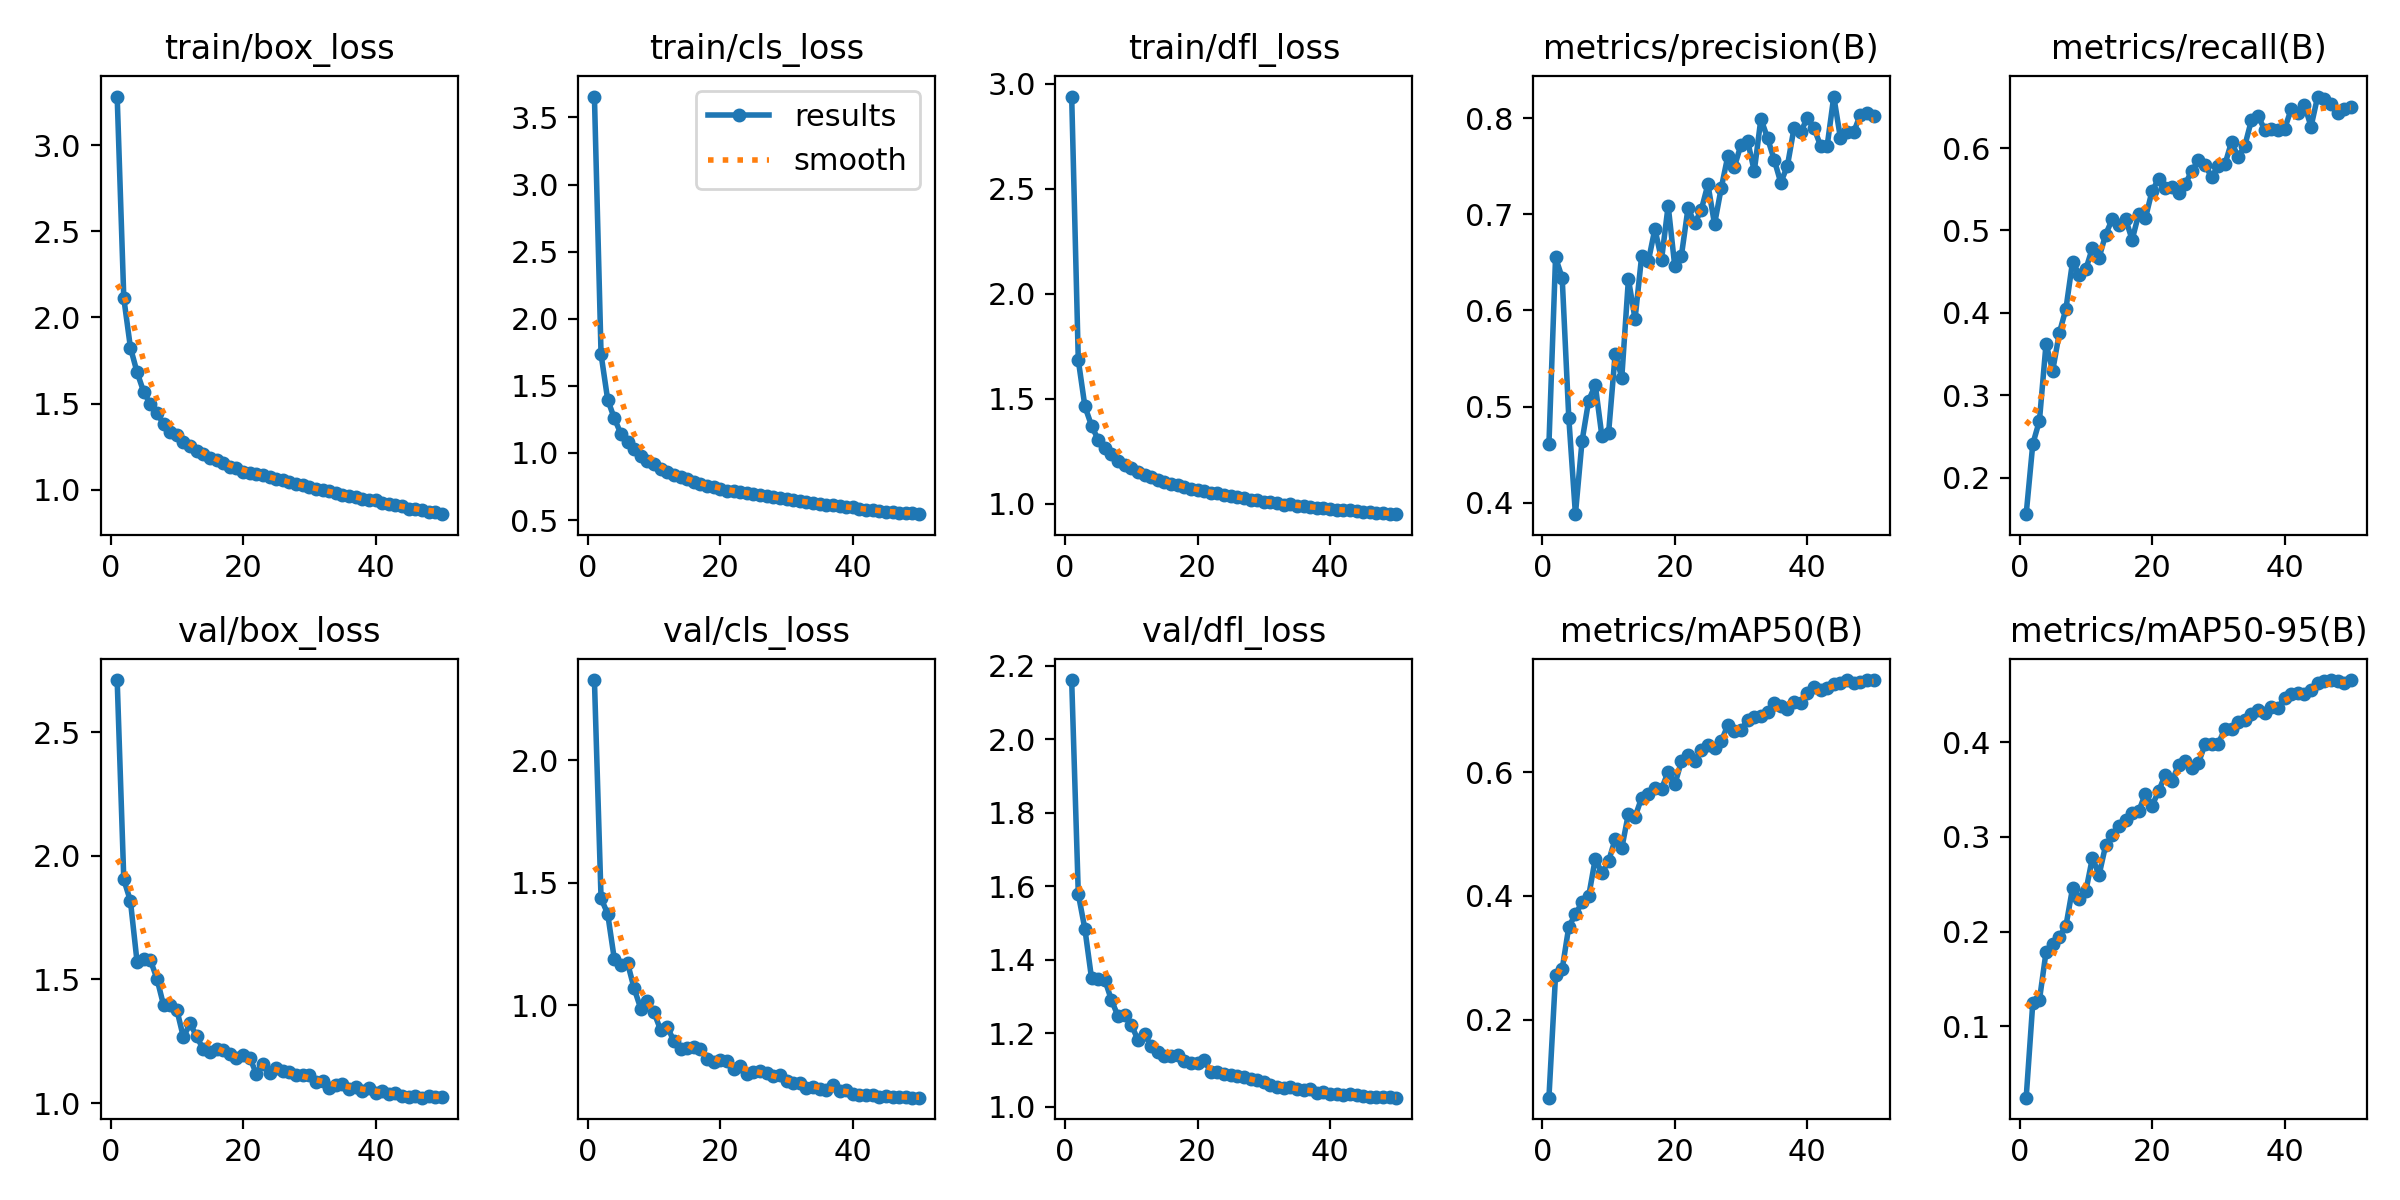

Data behind this chart, as committed beside it:
epoch, time, train/box_loss, train/cls_loss, train/dfl_loss, metrics/precision(B), metrics/recall(B), metrics/mAP50(B), metrics/mAP50-95(B), val/box_loss, val/cls_loss, val/dfl_loss, lr/pg0, lr/pg1, lr/pg2
1, 671.4, 3.284, 3.656, 2.939, 0.4607, 0.1555, 0.07441, 0.02455, 2.71, 2.326, 2.161, 0.0004752, 0.0004752, 0.0004752
2, 1355, 2.112, 1.736, 1.684, 0.6551, 0.2407, 0.272, 0.1248, 1.904, 1.436, 1.579, 0.0009327, 0.0009327, 0.0009327
3, 2052, 1.825, 1.398, 1.463, 0.634, 0.2689, 0.2818, 0.1276, 1.817, 1.373, 1.483, 0.001371, 0.001371, 0.001371
4, 2748, 1.682, 1.258, 1.372, 0.4883, 0.3625, 0.3504, 0.1785, 1.571, 1.189, 1.349, 0.001344, 0.001344, 0.001344
5, 3462, 1.568, 1.143, 1.305, 0.3881, 0.3295, 0.3702, 0.1866, 1.583, 1.162, 1.346, 0.001316, 0.001316, 0.001316
6, 4168, 1.497, 1.08, 1.264, 0.4641, 0.3753, 0.3897, 0.1946, 1.579, 1.172, 1.345, 0.001288, 0.001288, 0.001288
7, 4867, 1.443, 1.029, 1.237, 0.5063, 0.4047, 0.3995, 0.2059, 1.503, 1.068, 1.29, 0.001259, 0.001259, 0.001259
8, 5594, 1.383, 0.9759, 1.202, 0.5224, 0.462, 0.4603, 0.2459, 1.396, 0.9856, 1.246, 0.001231, 0.001231, 0.001231
9, 6293, 1.337, 0.9433, 1.184, 0.4691, 0.4465, 0.4366, 0.2344, 1.399, 1.016, 1.249, 0.001203, 0.001203, 0.001203
10, 6989, 1.318, 0.9153, 1.171, 0.4721, 0.4526, 0.456, 0.2425, 1.378, 0.9705, 1.223, 0.001174, 0.001174, 0.001174
11, 7679, 1.274, 0.8832, 1.151, 0.5548, 0.4788, 0.4916, 0.278, 1.266, 0.8982, 1.182, 0.001146, 0.001146, 0.001146
12, 8377, 1.252, 0.8559, 1.136, 0.5303, 0.4668, 0.4772, 0.2597, 1.322, 0.9118, 1.197, 0.001118, 0.001118, 0.001118
13, 9064, 1.226, 0.8369, 1.126, 0.6327, 0.495, 0.5328, 0.2912, 1.27, 0.8537, 1.165, 0.001089, 0.001089, 0.001089
14, 9762, 1.209, 0.8193, 1.115, 0.5911, 0.5138, 0.5277, 0.3017, 1.217, 0.8205, 1.15, 0.001061, 0.001061, 0.001061
15, 10470, 1.186, 0.8026, 1.103, 0.6568, 0.5069, 0.5583, 0.3118, 1.205, 0.8264, 1.137, 0.001033, 0.001033, 0.001033
16, 11188, 1.171, 0.7855, 1.095, 0.651, 0.5142, 0.5643, 0.3175, 1.221, 0.8283, 1.138, 0.001005, 0.001005, 0.001005
17, 11881, 1.152, 0.7704, 1.09, 0.6849, 0.4886, 0.5737, 0.3249, 1.213, 0.8211, 1.141, 0.0009763, 0.0009763, 0.0009763
18, 12580, 1.134, 0.7541, 1.08, 0.6529, 0.5204, 0.5728, 0.3273, 1.2, 0.7813, 1.125, 0.000948, 0.000948, 0.000948
19, 13295, 1.123, 0.7435, 1.072, 0.709, 0.5148, 0.6003, 0.3459, 1.183, 0.7701, 1.12, 0.0009197, 0.0009197, 0.0009197
20, 13990, 1.103, 0.7319, 1.065, 0.6459, 0.5478, 0.58, 0.3331, 1.195, 0.7784, 1.118, 0.0008914, 0.0008914, 0.0008914
21, 14701, 1.096, 0.72, 1.061, 0.6571, 0.5626, 0.617, 0.3484, 1.184, 0.7707, 1.128, 0.0008631, 0.0008631, 0.0008631
22, 15416, 1.093, 0.7171, 1.053, 0.7065, 0.5519, 0.6269, 0.3657, 1.12, 0.7395, 1.093, 0.0008348, 0.0008348, 0.0008348
23, 16114, 1.087, 0.7124, 1.051, 0.6905, 0.5525, 0.6184, 0.3588, 1.158, 0.7539, 1.093, 0.0008065, 0.0008065, 0.0008065
24, 16804, 1.073, 0.7047, 1.043, 0.7047, 0.5449, 0.6355, 0.3759, 1.123, 0.721, 1.09, 0.0007782, 0.0007782, 0.0007782
25, 17479, 1.061, 0.6928, 1.037, 0.7312, 0.5562, 0.6429, 0.3804, 1.141, 0.7274, 1.086, 0.0007499, 0.0007499, 0.0007499
26, 18096, 1.054, 0.6885, 1.031, 0.6897, 0.5721, 0.6385, 0.3725, 1.13, 0.733, 1.084, 0.0007216, 0.0007216, 0.0007216
27, 18708, 1.046, 0.6768, 1.027, 0.727, 0.5851, 0.6495, 0.378, 1.127, 0.7247, 1.081, 0.0006934, 0.0006934, 0.0006934
28, 19330, 1.033, 0.6717, 1.02, 0.7603, 0.5789, 0.6754, 0.3978, 1.112, 0.711, 1.075, 0.0006651, 0.0006651, 0.0006651
29, 19949, 1.025, 0.6633, 1.017, 0.7495, 0.5652, 0.6669, 0.3985, 1.113, 0.7156, 1.071, 0.0006368, 0.0006368, 0.0006368
30, 20566, 1.012, 0.6538, 1.009, 0.7725, 0.578, 0.6682, 0.3987, 1.113, 0.6918, 1.068, 0.0006085, 0.0006085, 0.0006085
31, 21177, 1.004, 0.6499, 1.009, 0.7763, 0.5802, 0.6839, 0.4141, 1.087, 0.6819, 1.059, 0.0005802, 0.0005802, 0.0005802
32, 21791, 0.9949, 0.6414, 1.004, 0.7449, 0.6073, 0.6885, 0.4142, 1.088, 0.6841, 1.054, 0.0005519, 0.0005519, 0.0005519
33, 22399, 0.9902, 0.635, 0.9963, 0.7995, 0.5891, 0.6897, 0.4215, 1.062, 0.6627, 1.05, 0.0005236, 0.0005236, 0.0005236
34, 23002, 0.9801, 0.6285, 0.9984, 0.7793, 0.6027, 0.6974, 0.4233, 1.075, 0.6669, 1.054, 0.0004953, 0.0004953, 0.0004953
35, 23631, 0.9706, 0.6199, 0.9909, 0.7569, 0.6337, 0.7116, 0.4295, 1.077, 0.6566, 1.049, 0.000467, 0.000467, 0.000467
36, 24244, 0.9629, 0.6137, 0.989, 0.733, 0.6391, 0.7061, 0.4346, 1.056, 0.6529, 1.044, 0.0004387, 0.0004387, 0.0004387
37, 24867, 0.9547, 0.6092, 0.9856, 0.7505, 0.6224, 0.7013, 0.4308, 1.067, 0.6735, 1.048, 0.0004104, 0.0004104, 0.0004104
38, 25488, 0.9478, 0.6028, 0.9812, 0.7897, 0.6235, 0.7135, 0.4377, 1.05, 0.6492, 1.036, 0.0003821, 0.0003821, 0.0003821
39, 26121, 0.9414, 0.5983, 0.9807, 0.7854, 0.622, 0.7108, 0.4362, 1.061, 0.6534, 1.04, 0.0003538, 0.0003538, 0.0003538
40, 26754, 0.9373, 0.5941, 0.9772, 0.8002, 0.6229, 0.7273, 0.4466, 1.041, 0.6367, 1.035, 0.0003255, 0.0003255, 0.0003255
41, 27401, 0.9207, 0.5855, 0.9725, 0.7899, 0.6471, 0.738, 0.4515, 1.047, 0.6346, 1.034, 0.0002972, 0.0002972, 0.0002972
42, 28059, 0.9142, 0.5785, 0.9701, 0.7716, 0.6424, 0.7317, 0.4522, 1.038, 0.6354, 1.032, 0.0002689, 0.0002689, 0.0002689
43, 28707, 0.9092, 0.5772, 0.9683, 0.7711, 0.6526, 0.735, 0.451, 1.042, 0.6357, 1.035, 0.0002406, 0.0002406, 0.0002406
44, 29350, 0.9035, 0.5696, 0.964, 0.8225, 0.626, 0.7421, 0.4556, 1.03, 0.6238, 1.032, 0.0002123, 0.0002123, 0.0002123
45, 29980, 0.8874, 0.5636, 0.9609, 0.7796, 0.6626, 0.7435, 0.4622, 1.026, 0.6278, 1.029, 0.0001841, 0.0001841, 0.0001841
46, 30609, 0.8869, 0.5602, 0.9608, 0.786, 0.6599, 0.7481, 0.4647, 1.028, 0.6239, 1.027, 0.0001558, 0.0001558, 0.0001558
47, 31256, 0.8827, 0.5555, 0.9561, 0.7854, 0.6532, 0.7439, 0.4653, 1.022, 0.6267, 1.026, 0.0001275, 0.0001275, 0.0001275
48, 31880, 0.8724, 0.5511, 0.9559, 0.8034, 0.6429, 0.7446, 0.4649, 1.029, 0.6265, 1.026, 9.92E-05, 9.92E-05, 9.92E-05
49, 32522, 0.869, 0.5496, 0.9512, 0.805, 0.6476, 0.748, 0.463, 1.026, 0.6229, 1.026, 7.09E-05, 7.09E-05, 7.09E-05
50, 33154, 0.857, 0.5442, 0.9508, 0.8022, 0.6496, 0.7485, 0.4658, 1.025, 0.623, 1.024, 4.26E-05, 4.26E-05, 4.26E-05
